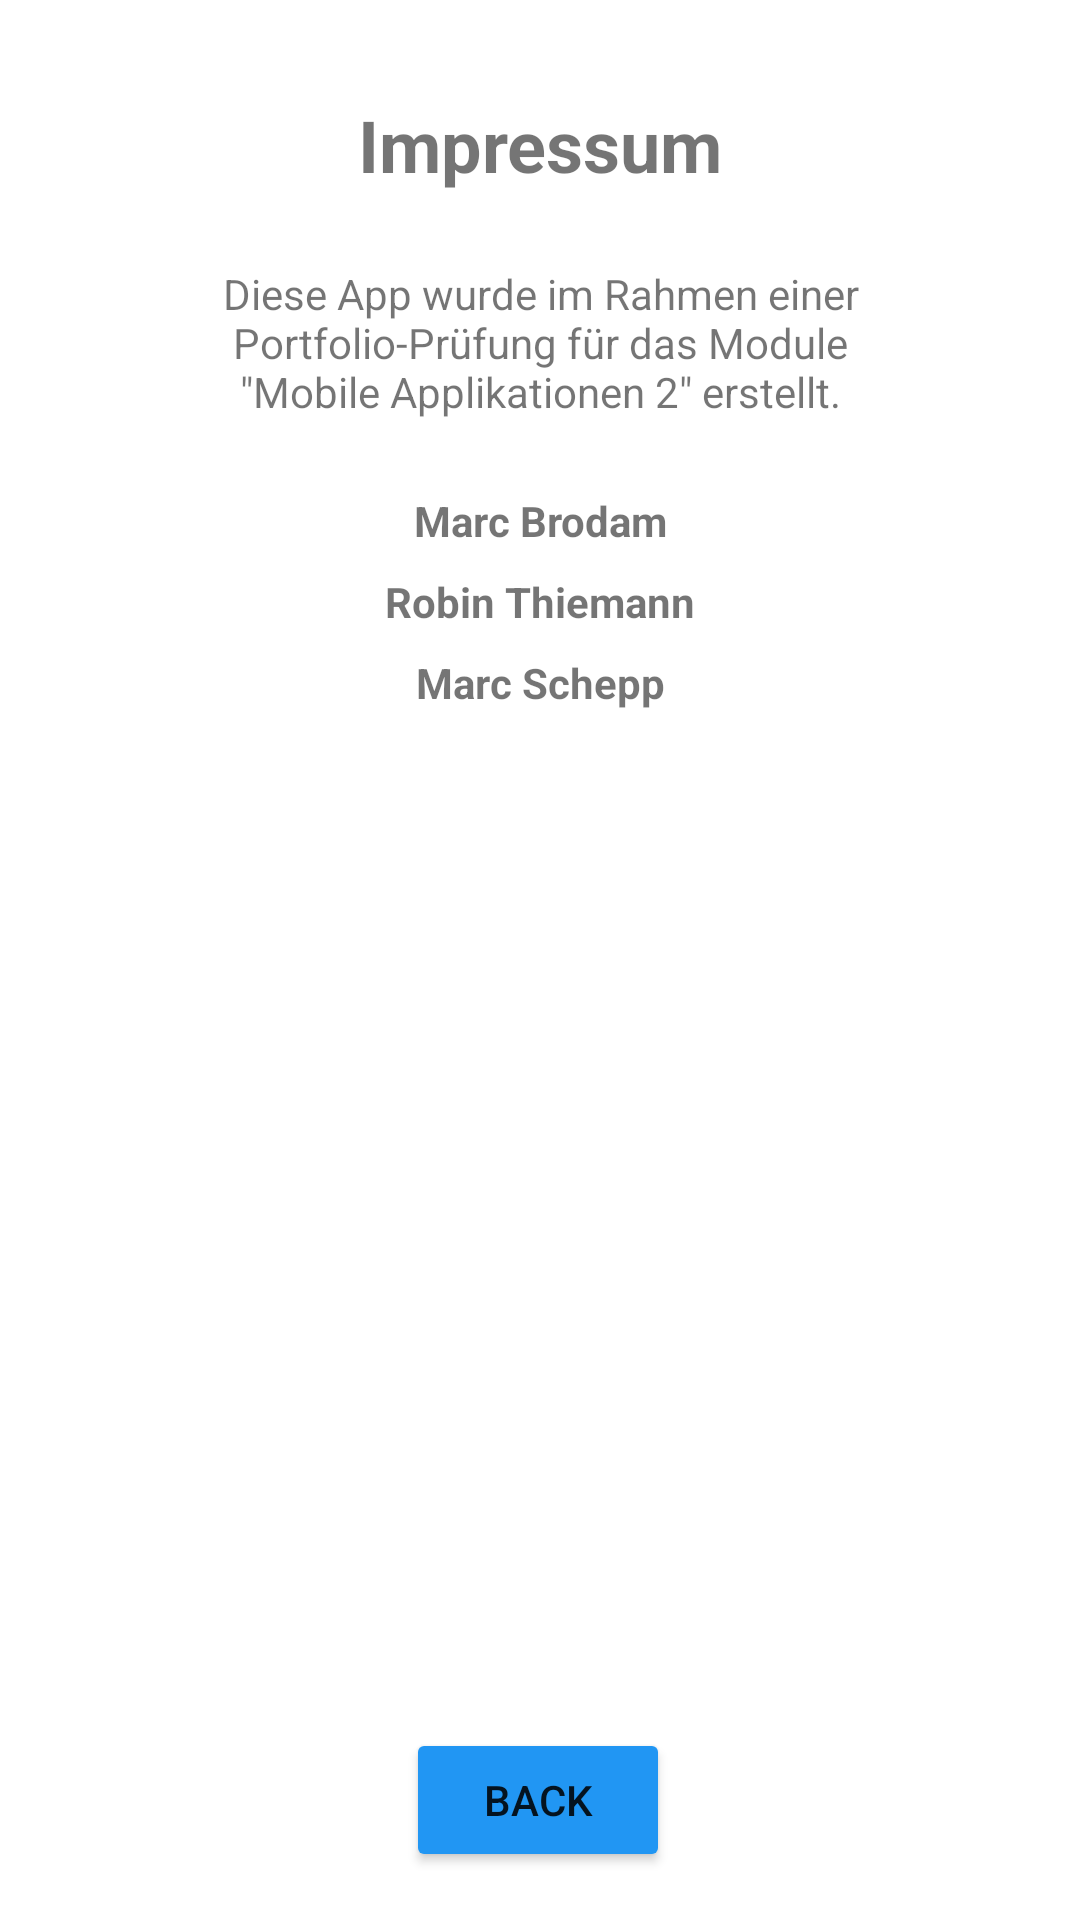

Produce the Android XML layout that renders to this screen, including the resource entries it uses.
<!-- AndroidManifest.xml: application theme Theme.DHapp -->
<!-- res/layout/impressum.xml -->
<?xml version="1.0" encoding="utf-8"?>
<androidx.constraintlayout.widget.ConstraintLayout
    xmlns:android="http://schemas.android.com/apk/res/android"
    xmlns:app="http://schemas.android.com/apk/res-auto"
    xmlns:tools="http://schemas.android.com/tools"
    android:layout_width="match_parent"
    android:layout_height="match_parent">

    <TextView
        android:id="@+id/impressumHeadline"
        android:layout_width="wrap_content"
        android:layout_height="wrap_content"
        android:layout_marginTop="32dp"
        android:text="Impressum"
        android:textSize="24sp"
        android:textStyle="bold"
        app:layout_constraintEnd_toEndOf="parent"
        app:layout_constraintStart_toStartOf="parent"
        app:layout_constraintTop_toTopOf="parent" />

    <TextView
        android:id="@+id/Explanation"
        android:layout_width="250dp"
        android:layout_height="wrap_content"
        android:layout_marginTop="24dp"
        android:text='Diese App wurde im Rahmen einer Portfolio-Prüfung für das Module "Mobile Applikationen 2" erstellt.'
        android:textAlignment="center"
        app:layout_constraintEnd_toEndOf="parent"
        app:layout_constraintStart_toStartOf="parent"
        app:layout_constraintTop_toBottomOf="@+id/impressumHeadline" />

    <TextView
        android:id="@+id/Name1"
        android:layout_width="wrap_content"
        android:layout_height="wrap_content"
        android:layout_marginTop="24dp"
        android:text="Marc Brodam"
        android:textStyle="bold"
        app:layout_constraintEnd_toEndOf="parent"
        app:layout_constraintStart_toStartOf="parent"
        app:layout_constraintTop_toBottomOf="@+id/Explanation" />

    <TextView
        android:id="@+id/Name2"
        android:layout_width="wrap_content"
        android:layout_height="wrap_content"
        android:layout_marginTop="8dp"
        android:text="Robin Thiemann"
        android:textStyle="bold"
        app:layout_constraintEnd_toEndOf="parent"
        app:layout_constraintStart_toStartOf="parent"
        app:layout_constraintTop_toBottomOf="@+id/Name1" />

    <TextView
        android:id="@+id/Name3"
        android:layout_width="wrap_content"
        android:layout_height="wrap_content"
        android:layout_marginTop="8dp"
        android:text="Marc Schepp"
        android:textStyle="bold"
        app:layout_constraintEnd_toEndOf="parent"
        app:layout_constraintStart_toStartOf="parent"
        app:layout_constraintTop_toBottomOf="@+id/Name2" />

    <Button
        android:id="@+id/backFromImpressum"
        android:layout_width="wrap_content"
        android:layout_height="wrap_content"
        android:layout_marginBottom="16dp"
        android:backgroundTint="#2196F3"
        android:text="back"
        app:layout_constraintBottom_toBottomOf="parent"
        app:layout_constraintEnd_toEndOf="parent"
        app:layout_constraintHorizontal_bias="0.498"
        app:layout_constraintStart_toStartOf="parent" />
</androidx.constraintlayout.widget.ConstraintLayout>
<!-- resources referenced by this layout -->
<resources>
  <style name="Theme.DHapp" parent="Theme.MaterialComponents.DayNight.NoActionBar">
          
          <item name="colorPrimary">@color/purple_500</item>
          <item name="colorPrimaryVariant">@color/purple_700</item>
          <item name="colorOnPrimary">@color/white</item>
          
          <item name="colorSecondary">@color/teal_200</item>
          <item name="colorSecondaryVariant">@color/teal_700</item>
          <item name="colorOnSecondary">@color/black</item>
          
          <item name="android:statusBarColor" tools:targetApi="l">?attr/colorPrimaryVariant</item>
          
      </style>
  <color name="purple_500">#FF6200EE</color>
  <color name="purple_700">#FF3700B3</color>
  <color name="white">#FFFFFFFF</color>
  <color name="teal_200">#FF03DAC5</color>
  <color name="teal_700">#FF018786</color>
  <color name="black">#FF000000</color>
</resources>
